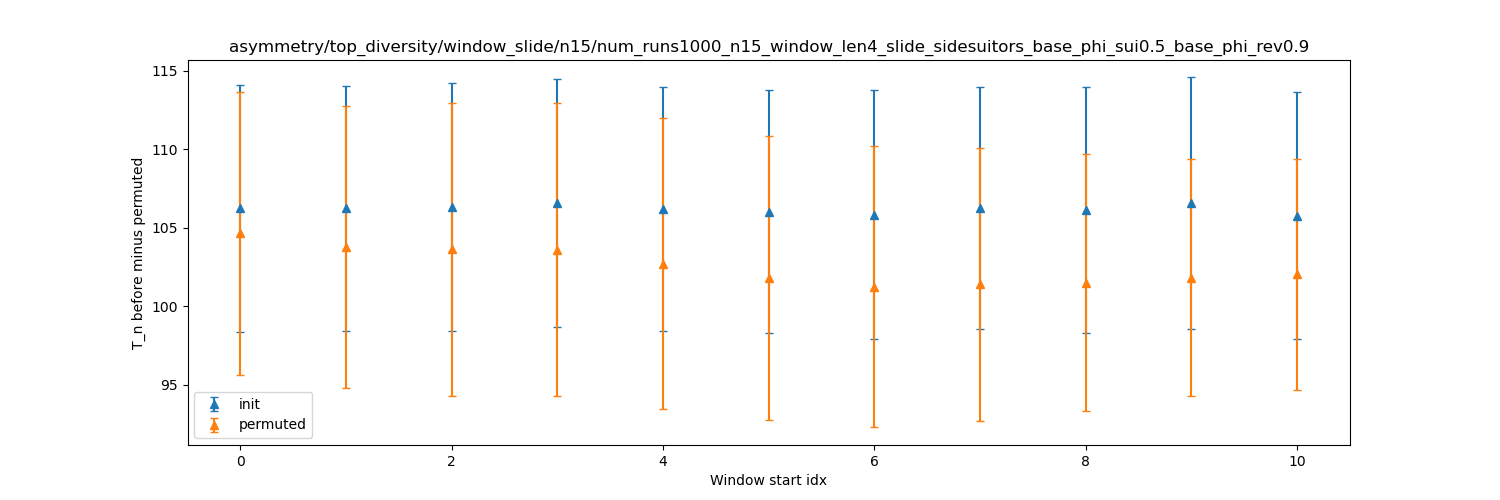

Values plotted in this chart, from the file beside it:
dispersion, init_mean, init_stdev, permuted_mean, permuted_stdev
0, 106.3, 7.886, 104.7, 9.024
1, 106.2, 7.807, 103.8, 9.018
2, 106.3, 7.93, 103.6, 9.332
3, 106.6, 7.909, 103.6, 9.321
4, 106.2, 7.78, 102.7, 9.261
5, 106, 7.739, 101.8, 9.065
6, 105.8, 7.969, 101.2, 8.988
7, 106.3, 7.705, 101.4, 8.677
8, 106.1, 7.827, 101.5, 8.202
9, 106.6, 8.029, 101.8, 7.531
10, 105.8, 7.865, 102, 7.364
